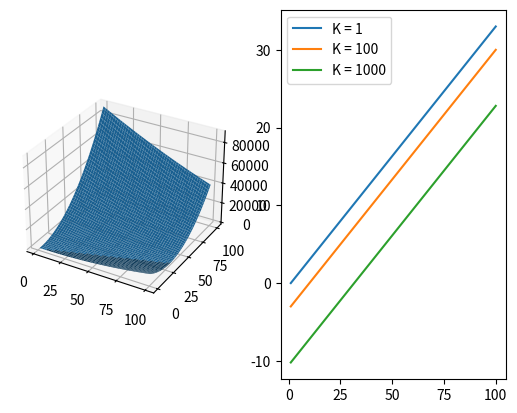

Python code for this plot:
from mpl_toolkits import mplot3d
import matplotlib.pyplot as plt
import numpy as np
import math

class Var2FunctionClass:
    def __init__(self, func: callable):
        self.func = func

        self.X = np.array([])
        self.Y = np.array([])
        self.Z = np.array([])

        self.start = 0
        self.end = 0
        self.step = 0

    def compute(self, a: float = 1, b: float = 100, step: float = 0.1):
        start = a
        end = b
        if a > b:
            start = b
            end = a

        # create x, y plane
        self.X = np.arange(start, end + step, step)
        self.Y = np.arange(start, end + step, step)
        self.X, self.Y = np.meshgrid(self.X, self.Y)

        # calculate
        self.Z = self.func(self.X, self.Y)

        # set var
        self.start = start
        self.end = end
        self.step = step

        # x_list = []
        # y_list =[]
        # n = int( ((end-start)/step) + 1 )
        # for x in np.arange(start, end + step, step):
        #     x_list += [x] * n
        #     y_list += list(np.arange(start, end + step, step))

        # self.x_container = np.array(x_list)
        # self.y_container = np.array(y_list)

        # calculate with numpy
        # self.z_container = self.func(self.x_container, self.y_container)

        return self.Z
    
    def plot3D(self, ax3d):
        ax3d.plot_surface(self.X, self.Y, self.Z)

    def contour_plot(self, ax2d, K: list, contour_func: callable):
        for k in K:
            X_contour = np.arange(self.start, self.end + self.step, self.step) # x for contour
            Y_contour = contour_func(k, X_contour) # y for contour
            contour_label = "K = " + str(k)
            ax2d.plot(X_contour, Y_contour, label=contour_label)
    



def test():
    print(np.arange(1, 100+1, 1))

def two_var(x, y):
    return (x-3*y) ** 2

def contour(k, x):
    return (x-math.pow(k, 0.5)) / 3

def main():
    # defining plot
    fig = plt.figure()
    ax3d = fig.add_subplot(1, 2, 1, projection="3d")
    ax2d = fig.add_subplot(1, 2, 2)

    # 2 var function
    testFunc = Var2FunctionClass(two_var)
    testFunc.compute()
    testFunc.plot3D(ax3d)

    # contour plot
    testFunc.contour_plot(ax2d, [1, 100, 1000], contour_func=contour)

    plt.legend()
    plt.show()

# test()
main()